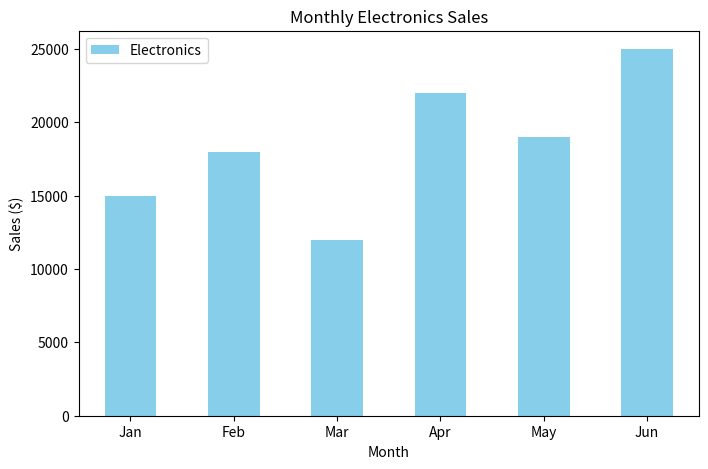
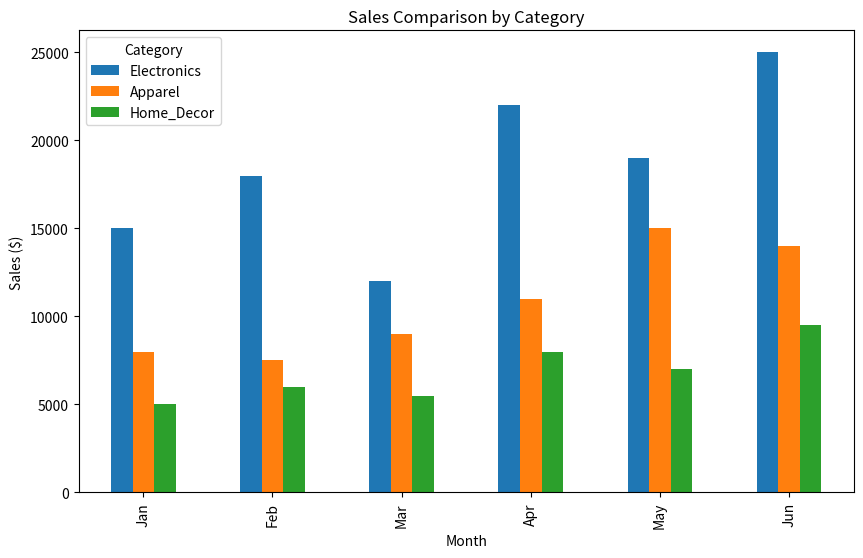
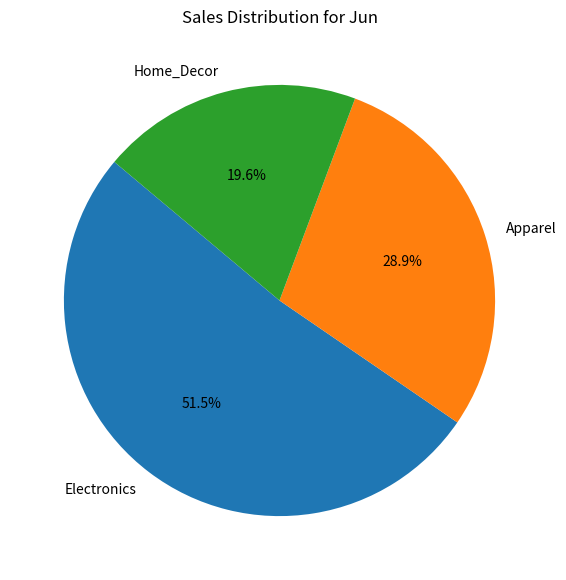
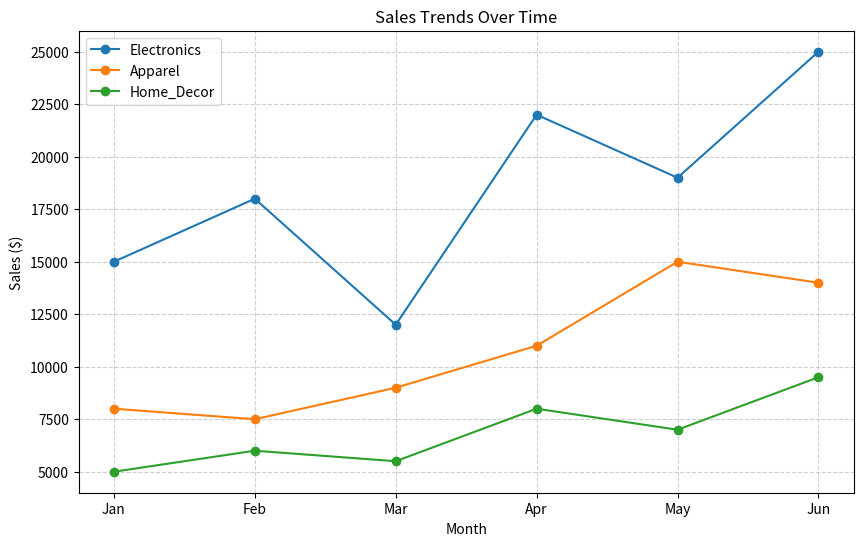

Reproduce these figures in Python, in order.
import pandas as pd
import matplotlib.pyplot as plt

# 1. Create a synthetic dataset representing monthly sales
data = {
    'Month': ['Jan', 'Feb', 'Mar', 'Apr', 'May', 'Jun'],
    'Electronics': [15000, 18000, 12000, 22000, 19000, 25000],
    'Apparel': [8000, 7500, 9000, 11000, 15000, 14000],
    'Home_Decor': [5000, 6000, 5500, 8000, 7000, 9500]
}

# Convert dictionary to a Pandas DataFrame
df = pd.DataFrame(data)

# 2. BASIC BAR CHART
# Comparing 'Electronics' sales across different months
df.plot(kind='bar', x='Month', y='Electronics', color='skyblue', figsize=(8, 5))
plt.title('Monthly Electronics Sales')
plt.ylabel('Sales ($)')
plt.xticks(rotation=0) # Keeps month labels horizontal
plt.show()

# 3. GROUPED BAR CHART
# Comparing all categories side-by-side
df.plot(kind='bar', x='Month', figsize=(10, 6))
plt.title('Sales Comparison by Category')
plt.ylabel('Sales ($)')
plt.legend(title='Category')
plt.show()

# 4. PIE CHART
# Showing the distribution of sales for the most recent month (June)
# .iloc[-1, 1:] selects the last row and excludes the 'Month' label
june_sales = df.iloc[-1, 1:] 
june_sales.plot(kind='pie', autopct='%1.1f%%', startangle=140, figsize=(7, 7))
plt.title(f"Sales Distribution for {df.iloc[-1, 0]}")
plt.ylabel('') # Hides the redundant y-label
plt.show()

# 5. LINE CHART
# Visualizing trends over time for all categories
df.plot(kind='line', x='Month', marker='o', figsize=(10, 6))
plt.title('Sales Trends Over Time')
plt.ylabel('Sales ($)')
plt.grid(True, linestyle='--', alpha=0.6) # Adds a subtle background grid
plt.show()
